Run: headless pygame with SDL's dummy video driver; simulated clock (each Clock.tick advances the game by its frame time, no real sleeping); random seed 0; keys injected as events and as key.get_pressed() state; no mouse input.
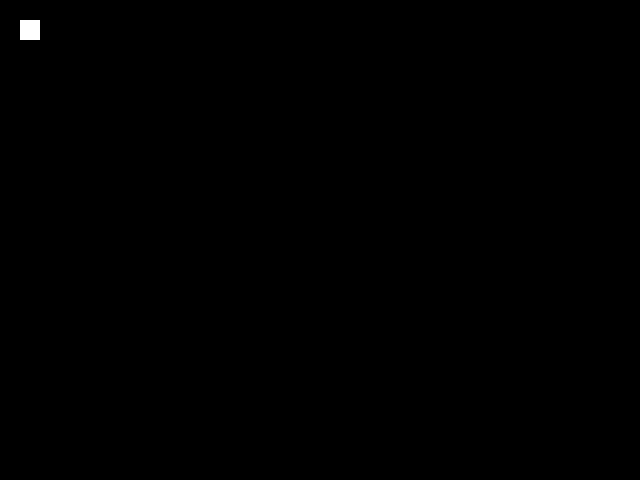
Frame 1 of 4 · flips 1–60 · no input
Frame 2 of 4 · flips 61–180 · tapped SPACE, RETURN · held RIGHT (→), D · screen unchanged from frame 1, image omitted
Frame 3 of 4 · flips 181–300 · held DOWN (↓), S · screen unchanged from frame 2, image omitted
Frame 4 of 4 · flips 301–420 · held LEFT (←), A, UP (↑), W · screen unchanged from frame 3, image omitted

The pygame program that drew these frames:

import os, sys
import pygame
from pygame.locals import *

if not pygame.font: print('Warning, fonts disabled')
if not pygame.mixer: print('Warning, sound disabled')

WHITE = (255,255,255)


class PyManMain:
    """The Main Class - This class handles the main
    initialization and creating of the Game."""

    def __init__(self, width=640, height=480):
        """Initialize"""
        """Initialize PyGame"""
        pygame.init()
        """Set the window Size"""
        self.width = width
        self.height = height
        """Create the Screen"""
        self.screen = pygame.display.set_mode((self.width, self.height))


    def main_loop(self):
        """This is the Main Loop of the Game"""
        while 1:
            for event in pygame.event.get():
                if event.type == pygame.QUIT:
                    sys.exit()

            pygame.draw.rect(self.screen, WHITE, [20,20,20,20])
            pygame.display.update()


if __name__ == "__main__":
    MainWindow = PyManMain()
    MainWindow.main_loop()
